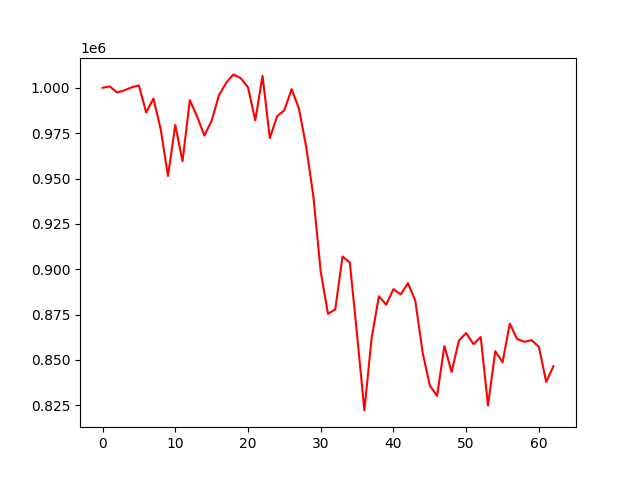

Values plotted in this chart, from the file beside it:
account_value, date, daily_return
1000000, 2022-01-17, 
1000733, 2022-01-18, 0.000733
997395, 2022-01-19, -0.003335
998598, 2022-01-20, 0.001206
1000233, 2022-01-21, 0.001638
1001323, 2022-01-24, 0.00109
986436, 2022-01-25, -0.01487
994088, 2022-01-26, 0.007757
977052, 2022-01-27, -0.01714
951356, 2022-01-28, -0.0263
979517, 2022-02-07, 0.0296
959515, 2022-02-08, -0.02042
993185, 2022-02-09, 0.03509
984256, 2022-02-10, -0.008991
973675, 2022-02-11, -0.01075
981809, 2022-02-14, 0.008354
995783, 2022-02-15, 0.01423
1002720, 2022-02-16, 0.006967
1007381, 2022-02-17, 0.004648
1005289, 2022-02-18, -0.002077
1000235, 2022-02-21, -0.005027
982048, 2022-02-22, -0.01818
1006579, 2022-02-23, 0.02498
972267, 2022-02-24, -0.03409
984286, 2022-02-25, 0.01236
987647, 2022-02-28, 0.003415
999267, 2022-03-01, 0.01177
988573, 2022-03-02, -0.0107
967499, 2022-03-03, -0.02132
939855, 2022-03-04, -0.02857
898604, 2022-03-07, -0.04389
875392, 2022-03-08, -0.02583
877871, 2022-03-09, 0.002832
907027, 2022-03-10, 0.03321
903693, 2022-03-11, -0.003676
863856, 2022-03-14, -0.04408
822202, 2022-03-15, -0.04822
862070, 2022-03-16, 0.04849
885114, 2022-03-17, 0.02673
880425, 2022-03-18, -0.005297
889034, 2022-03-21, 0.009778
886098, 2022-03-22, -0.003302
892333, 2022-03-23, 0.007036
882710, 2022-03-24, -0.01078
854354, 2022-03-25, -0.03212
835952, 2022-03-28, -0.02154
830198, 2022-03-29, -0.006884
857693, 2022-03-30, 0.03312
843396, 2022-03-31, -0.01667
860700, 2022-04-01, 0.02052
864804, 2022-04-06, 0.004768
858728, 2022-04-07, -0.007025
862642, 2022-04-08, 0.004557
824884, 2022-04-11, -0.04377
854844, 2022-04-12, 0.03632
848728, 2022-04-13, -0.007155
870000, 2022-04-14, 0.02506
861581, 2022-04-15, -0.009677
860003, 2022-04-18, -0.001832
860909, 2022-04-19, 0.001053
... 3 more rows
